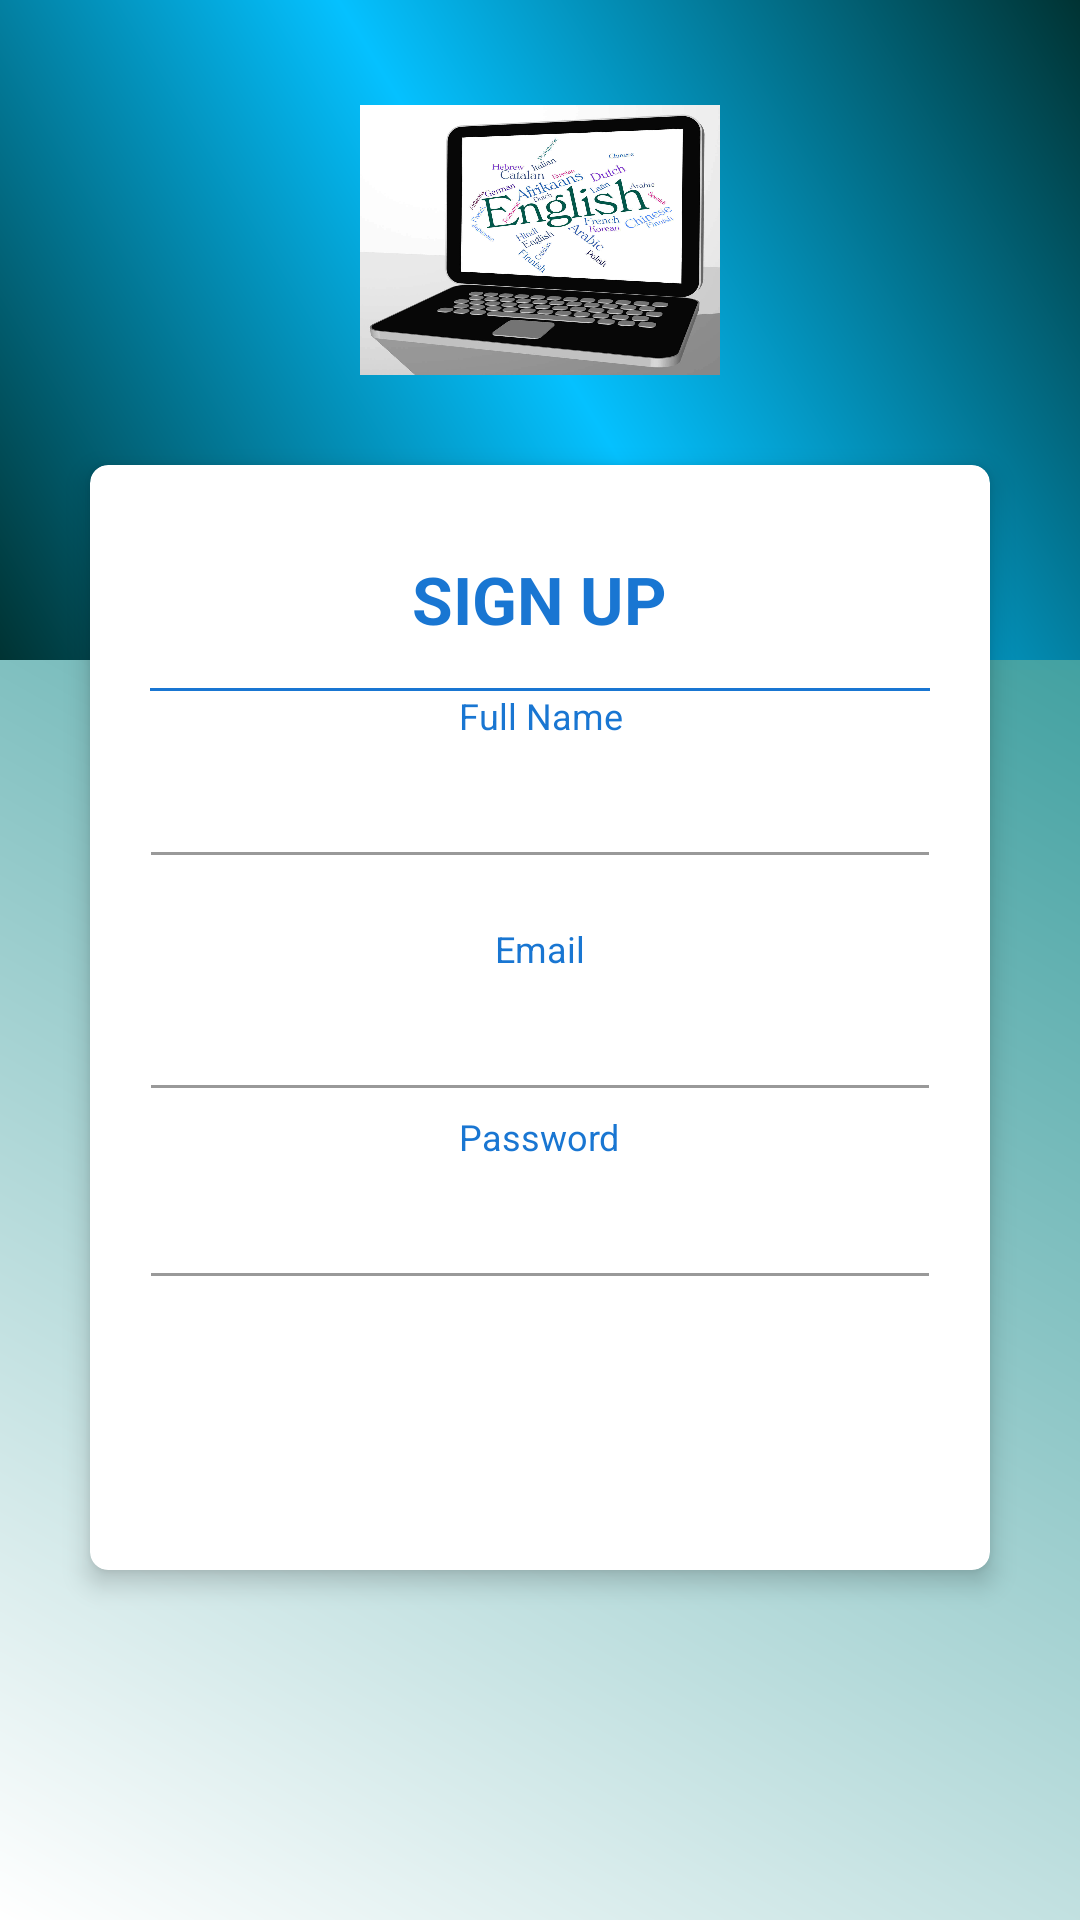

Produce the Android XML layout that renders to this screen, including the resource entries it uses.
<!-- AndroidManifest.xml: application theme AppTheme.NoActionBar -->
<!-- res/layout/activity_sign_up.xml -->
<?xml version="1.0" encoding="utf-8"?>
<RelativeLayout xmlns:android="http://schemas.android.com/apk/res/android"
    xmlns:app="http://schemas.android.com/apk/res-auto"
    xmlns:tools="http://schemas.android.com/tools"
    android:layout_width="match_parent"
    android:layout_height="match_parent"
    android:background="@drawable/main_background">

    <View
        android:layout_width="match_parent"
        android:layout_height="220dp"
        android:background="@drawable/card_background" />

    <LinearLayout
        android:layout_width="match_parent"
        android:layout_height="match_parent"
        android:layout_centerInParent="true"
        android:orientation="vertical"
        android:padding="@dimen/spacing_mlarge">

        <ImageView
            android:layout_width="120dp"
            android:layout_height="90dp"
            android:layout_gravity="center_horizontal"
            android:layout_marginTop="@dimen/spacing_large"
            android:layout_marginBottom="@dimen/spacing_mlarge"
            android:scaleType="fitXY"
            android:src="@drawable/icon" />

        <androidx.cardview.widget.CardView
            android:layout_width="match_parent"
            android:layout_height="wrap_content"
            android:layout_margin="@dimen/spacing_middle"
            android:visibility="visible"
            app:cardCornerRadius="6dp"
            app:cardElevation="5dp">

            <LinearLayout
                android:layout_width="match_parent"
                android:layout_height="wrap_content"
                android:orientation="vertical"
                android:padding="@dimen/spacing_mlarge">

                <TextView
                    android:layout_width="wrap_content"
                    android:layout_height="wrap_content"
                    android:layout_gravity="center_horizontal"
                    android:layout_marginTop="@dimen/spacing_middle"
                    android:layout_marginBottom="@dimen/spacing_large"
                    android:text="SIGN UP"
                    android:textAppearance="@style/Base.TextAppearance.AppCompat.Large"
                    android:textColor="@color/colorPrimary"
                    android:textStyle="bold" />

                <View
                    android:layout_width="match_parent"
                    android:layout_height="1dp"
                    android:background="@color/colorPrimary"/>

                <TextView
                    android:layout_width="wrap_content"
                    android:layout_height="wrap_content"
                    android:text="Full Name"
                    android:textAlignment="center"
                    android:textAppearance="@style/Base.TextAppearance.AppCompat.Caption"
                    android:textColor="@color/colorPrimary"
                    android:layout_gravity="center_horizontal" />

                <com.google.android.material.textfield.TextInputEditText
                    android:id="@+id/full_name_input_SU"
                    android:layout_width="match_parent"
                    android:layout_height="wrap_content"
                    android:layout_marginLeft="-4dp"
                    android:layout_marginRight="-4dp"
                    android:inputType="text"
                    android:maxLength="50"
                    android:maxLines="1"
                    android:singleLine="true"
                    android:textAppearance="@style/Base.TextAppearance.AppCompat.Large"
                    android:textColor="@color/colorPrimary"
                    android:textStyle="bold"
                    android:theme="@style/EditText.Grey" />

                <View
                    android:layout_width="0dp"
                    android:layout_height="@dimen/spacing_large" />

                <TextView
                    android:layout_width="wrap_content"
                    android:layout_height="wrap_content"
                    android:text="Email"
                    android:textAlignment="center"
                    android:textAppearance="@style/Base.TextAppearance.AppCompat.Caption"
                    android:textColor="@color/colorPrimary"
                    android:layout_gravity="center_horizontal" />

                <com.google.android.material.textfield.TextInputEditText
                    android:id="@+id/email_input_SU"
                    android:layout_width="match_parent"
                    android:layout_height="wrap_content"
                    android:layout_marginLeft="-4dp"
                    android:layout_marginRight="-4dp"
                    android:inputType="textEmailAddress"
                    android:maxLength="50"
                    android:maxLines="1"
                    android:singleLine="true"
                    android:textAppearance="@style/Base.TextAppearance.AppCompat.Large"
                    android:textColor="@color/colorPrimary"
                    android:textStyle="bold"
                    android:theme="@style/EditText.Grey" />


                

                <TextView
                    android:layout_width="wrap_content"
                    android:layout_height="wrap_content"
                    android:text="Password"
                    android:textAlignment="center"
                    android:textAppearance="@style/Base.TextAppearance.AppCompat.Caption"
                    android:textColor="@color/colorPrimary"
                    android:layout_gravity="center_horizontal" />

                <com.google.android.material.textfield.TextInputEditText
                    android:id="@+id/password_input_SU"
                    android:layout_width="match_parent"
                    android:layout_height="wrap_content"
                    android:layout_marginLeft="-4dp"
                    android:layout_marginRight="-4dp"
                    android:inputType="textPassword"
                    android:maxLength="50"
                    android:maxLines="1"
                    android:singleLine="true"
                    android:textAppearance="@style/Base.TextAppearance.AppCompat.Large"
                    android:textColor="@color/colorPrimary"
                    android:textStyle="bold"
                    android:theme="@style/EditText.Grey" />


                <View
                    android:layout_width="0dp"
                    android:layout_height="@dimen/spacing_large" />

                <Button
                    android:id="@+id/sign_up_button"
                    android:layout_width="match_parent"
                    android:layout_height="55dp"
                    android:layout_marginLeft="-4dp"
                    android:layout_marginRight="-4dp"
                    android:background="@drawable/btn_rounded_primary"
                    android:text="S I G N  U P"
                    android:textAllCaps="false"
                    android:textColor="@android:color/white"
                    android:textStyle="bold" />


            </LinearLayout>
        </androidx.cardview.widget.CardView>

        <View
            android:layout_width="0dp"
            android:layout_height="@dimen/spacing_large" />



    </LinearLayout>

</RelativeLayout>
<!-- resources referenced by this layout -->
<resources>
  <color name="colorPrimary">#1976d2</color>
  <dimen name="spacing_large">15dp</dimen>
  <dimen name="spacing_middle">10dp</dimen>
  <dimen name="spacing_mlarge">20dp</dimen>
  <!-- drawable card_background (drawable) -->
  <shape xmlns:android="http://schemas.android.com/apk/res/android" android:shape="rectangle" >
      <gradient
          android:type="linear"
          android:centerX="50%"
          android:startColor="#FF003333"
          android:centerColor="#FF05C1FF"
          android:endColor="#FF003333"
          android:angle="45"/>
  </shape>
  <!-- drawable icon: jpg bitmap (drawable, 104261 bytes) -->
  <!-- drawable main_background (drawable) -->
  <shape xmlns:android="http://schemas.android.com/apk/res/android" android:shape="rectangle" >
      <gradient
          android:type="linear"
          android:startColor="#FFffffff"
          android:endColor="#FF008080"
          android:angle="45"/>
  </shape>
  <style name="EditText.Grey" parent="@style/AppTheme">
          <item name="colorControlActivated">@color/grey_60</item>
          <item name="colorControlHighlight">@color/grey_60</item>
          <item name="colorControlNormal">@color/grey_40</item>
      </style>
  <style name="AppTheme.NoActionBar" parent="Theme.AppCompat.Light.NoActionBar">
          
          <item name="colorPrimary">@color/colorPrimary</item>
          <item name="colorPrimaryDark">@color/colorPrimaryDark</item>
          <item name="colorAccent">@color/colorAccent</item>
          <item name="windowActionModeOverlay">true</item>
          <item name="android:actionModeBackground">@color/blue_grey_600</item>
          <item name="android:dialogTheme">@style/Dialog.Theme</item>
  
      </style>
  <style name="AppTheme" parent="Theme.AppCompat.Light.DarkActionBar">
          
          <item name="colorPrimary">@color/colorPrimary</item>
          <item name="colorPrimaryDark">@color/colorPrimaryDark</item>
          <item name="colorAccent">@color/colorAccent</item>
          <item name="windowActionModeOverlay">true</item>
          <item name="android:actionModeBackground">@color/blue_grey_600</item>
          <item name="android:dialogTheme">@style/Dialog.Theme</item>
  
      </style>
  <color name="grey_60">#666666</color>
  <color name="grey_40">#999999</color>
  <color name="colorPrimaryDark">#004ba0</color>
  <color name="colorAccent">#63a4ff</color>
  <color name="blue_grey_600">#546E7A</color>
  <style name="Dialog.Theme" parent="Theme.AppCompat.Light.Dialog">
          <item name="colorPrimary">@color/colorPrimary</item>
          <item name="colorPrimaryDark">@color/colorPrimaryDark</item>
          <item name="colorAccent">@color/colorAccent</item>
      </style>
</resources>
